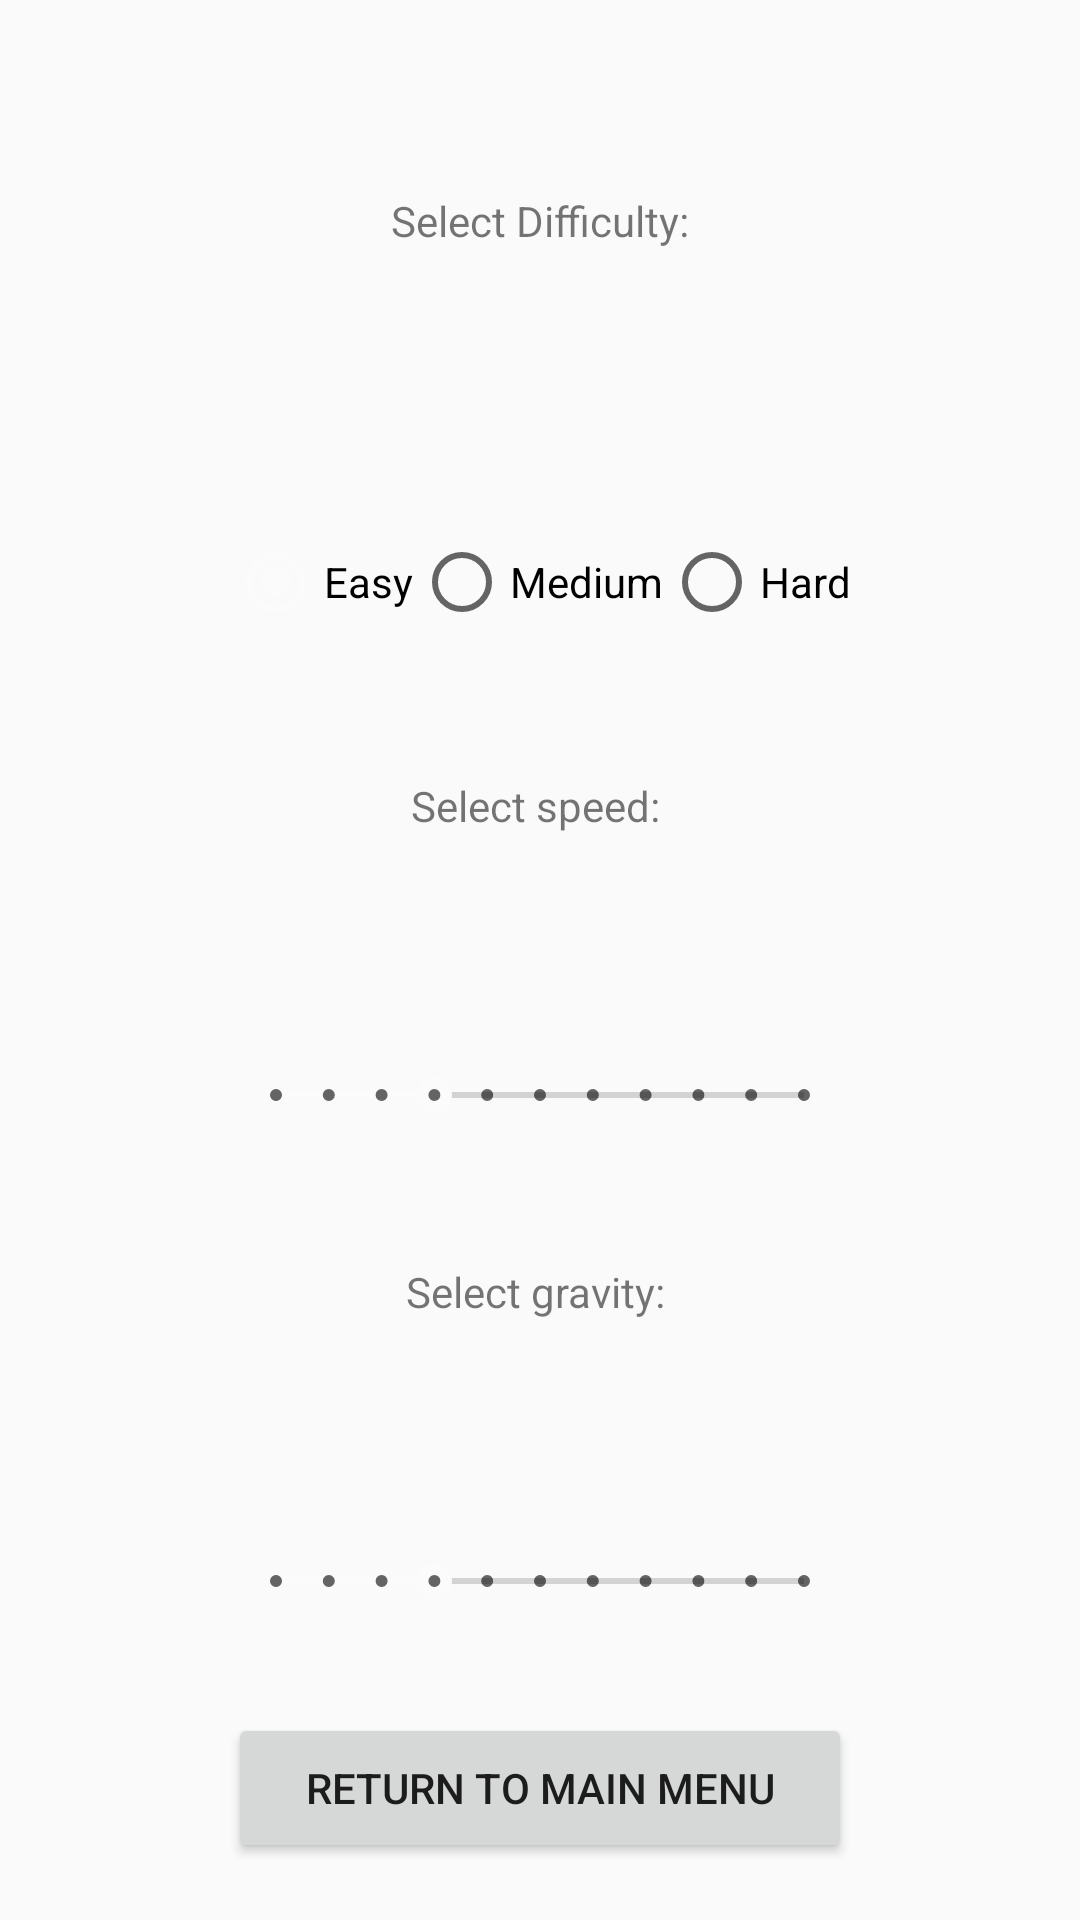

Write the Android layout XML for this screen, with the resource values it uses.
<!-- AndroidManifest.xml: application theme AppTheme -->
<!-- res/layout/activity_options.xml -->
<?xml version="1.0" encoding="utf-8"?>
<android.support.constraint.ConstraintLayout xmlns:android="http://schemas.android.com/apk/res/android"
    xmlns:app="http://schemas.android.com/apk/res-auto"
    xmlns:tools="http://schemas.android.com/tools"
    android:layout_width="match_parent"
    android:layout_height="match_parent"
    tools:context="com.example.comp2100.retrogame2018s1.InstructionsActivity">


    <SeekBar
        android:id="@+id/seekBar"
        style="@style/Widget.AppCompat.SeekBar.Discrete"
        android:layout_width="208dp"
        android:layout_height="50dp"
        android:layout_marginBottom="24dp"
        android:layout_marginEnd="24dp"
        android:layout_marginLeft="24dp"
        android:layout_marginRight="24dp"
        android:layout_marginStart="24dp"
        android:layout_marginTop="24dp"
        android:max="10"
        android:progress="3"
        app:layout_constraintBottom_toTopOf="@+id/seekBar3"
        app:layout_constraintEnd_toEndOf="parent"
        app:layout_constraintStart_toStartOf="parent"
        app:layout_constraintTop_toBottomOf="@+id/group_difficulty" />

    <SeekBar
        android:id="@+id/seekBar3"
        style="@style/Widget.AppCompat.SeekBar.Discrete"
        android:layout_width="208dp"
        android:layout_height="50dp"
        android:layout_marginBottom="24dp"
        android:layout_marginEnd="24dp"
        android:layout_marginLeft="24dp"
        android:layout_marginRight="24dp"
        android:layout_marginStart="24dp"
        android:layout_marginTop="24dp"
        android:max="10"
        android:progress="3"
        app:layout_constraintBottom_toBottomOf="parent"
        app:layout_constraintEnd_toEndOf="parent"
        app:layout_constraintStart_toStartOf="parent"
        app:layout_constraintTop_toBottomOf="@+id/seekBar" />

    <RadioGroup
        android:id="@+id/group_difficulty"
        android:layout_width="208dp"
        android:layout_height="50dp"
        android:layout_marginBottom="24dp"
        android:layout_marginEnd="24dp"
        android:layout_marginLeft="24dp"
        android:layout_marginRight="24dp"
        android:layout_marginStart="24dp"
        android:checkedButton="@+id/btn_easy"
        android:orientation="horizontal"
        app:layout_constraintBottom_toTopOf="@+id/seekBar"
        app:layout_constraintEnd_toEndOf="parent"
        app:layout_constraintStart_toStartOf="parent"
        app:layout_constraintTop_toBottomOf="@+id/txt_difficulty">

        <RadioButton
            android:id="@+id/btn_easy"
            android:layout_width="wrap_content"
            android:layout_height="wrap_content"
            android:layout_weight="1"
            android:text="Easy" />

        <RadioButton
            android:id="@+id/btn_medium"
            android:layout_width="wrap_content"
            android:layout_height="wrap_content"
            android:layout_weight="1"
            android:text="Medium" />

        <RadioButton
            android:id="@+id/btn_hard"
            android:layout_width="wrap_content"
            android:layout_height="wrap_content"
            android:layout_weight="1"
            android:text="Hard" />
    </RadioGroup>

    <TextView
        android:id="@+id/txt_difficulty"
        android:layout_width="208dp"
        android:layout_height="50dp"
        android:layout_marginEnd="24dp"
        android:layout_marginLeft="24dp"
        android:layout_marginRight="24dp"
        android:layout_marginStart="24dp"
        android:gravity="center_horizontal"
        android:text="Select Difficulty:"
        app:layout_constraintBottom_toTopOf="@+id/group_difficulty"
        app:layout_constraintEnd_toEndOf="parent"
        app:layout_constraintStart_toStartOf="parent"
        app:layout_constraintTop_toTopOf="parent" />

    <TextView
        android:id="@+id/txt_speed"
        android:layout_width="208dp"
        android:layout_height="50dp"
        android:layout_marginBottom="24dp"
        android:layout_marginEnd="24dp"
        android:layout_marginLeft="24dp"
        android:layout_marginRight="24dp"
        android:layout_marginStart="24dp"
        android:layout_marginTop="24dp"
        android:gravity="center_horizontal"
        android:text="Select speed: "
        app:layout_constraintBottom_toTopOf="@+id/seekBar"
        app:layout_constraintEnd_toEndOf="parent"
        app:layout_constraintStart_toStartOf="parent"
        app:layout_constraintTop_toBottomOf="@+id/group_difficulty" />

    <TextView
        android:id="@+id/textView3"
        android:layout_width="208dp"
        android:layout_height="50dp"
        android:layout_marginBottom="24dp"
        android:layout_marginEnd="24dp"
        android:layout_marginLeft="24dp"
        android:layout_marginRight="24dp"
        android:layout_marginStart="24dp"
        android:layout_marginTop="24dp"
        android:gravity="center_horizontal"
        android:text="Select gravity: "
        app:layout_constraintBottom_toTopOf="@+id/seekBar3"
        app:layout_constraintEnd_toEndOf="parent"
        app:layout_constraintStart_toStartOf="parent"
        app:layout_constraintTop_toBottomOf="@+id/seekBar" />

    <Button
        android:id="@+id/btn_returnFromOptions"
        android:layout_width="208dp"
        android:layout_height="50dp"
        android:layout_marginBottom="24dp"
        android:layout_marginEnd="24dp"
        android:layout_marginLeft="24dp"
        android:layout_marginRight="24dp"
        android:layout_marginStart="24dp"
        android:layout_marginTop="24dp"
        android:text="Return To Main Menu"
        app:layout_constraintBottom_toBottomOf="parent"
        app:layout_constraintEnd_toEndOf="parent"
        app:layout_constraintStart_toStartOf="parent"
        app:layout_constraintTop_toBottomOf="@+id/seekBar3" />

</android.support.constraint.ConstraintLayout>
<!-- resources referenced by this layout -->
<resources>
  <style name="AppTheme" parent="Theme.AppCompat.Light.NoActionBar">
          
          <item name="colorPrimary">@color/colorPrimary</item>
          <item name="colorPrimaryDark">@color/colorPrimaryDark</item>
          <item name="colorAccent">@color/colorAccent</item>
          <item name="android:windowAnimationStyle">@style/WindowAnimationTransition</item>
      </style>
  <color name="colorPrimary">#3F51B5</color>
  <color name="colorPrimaryDark">#303F9F</color>
  <color name="colorAccent">#fbfbfb</color>
  <style name="WindowAnimationTransition">
          <item name="android:windowEnterAnimation">@android:anim/fade_in</item>
          <item name="android:windowExitAnimation">@android:anim/fade_out</item>
      </style>
</resources>
